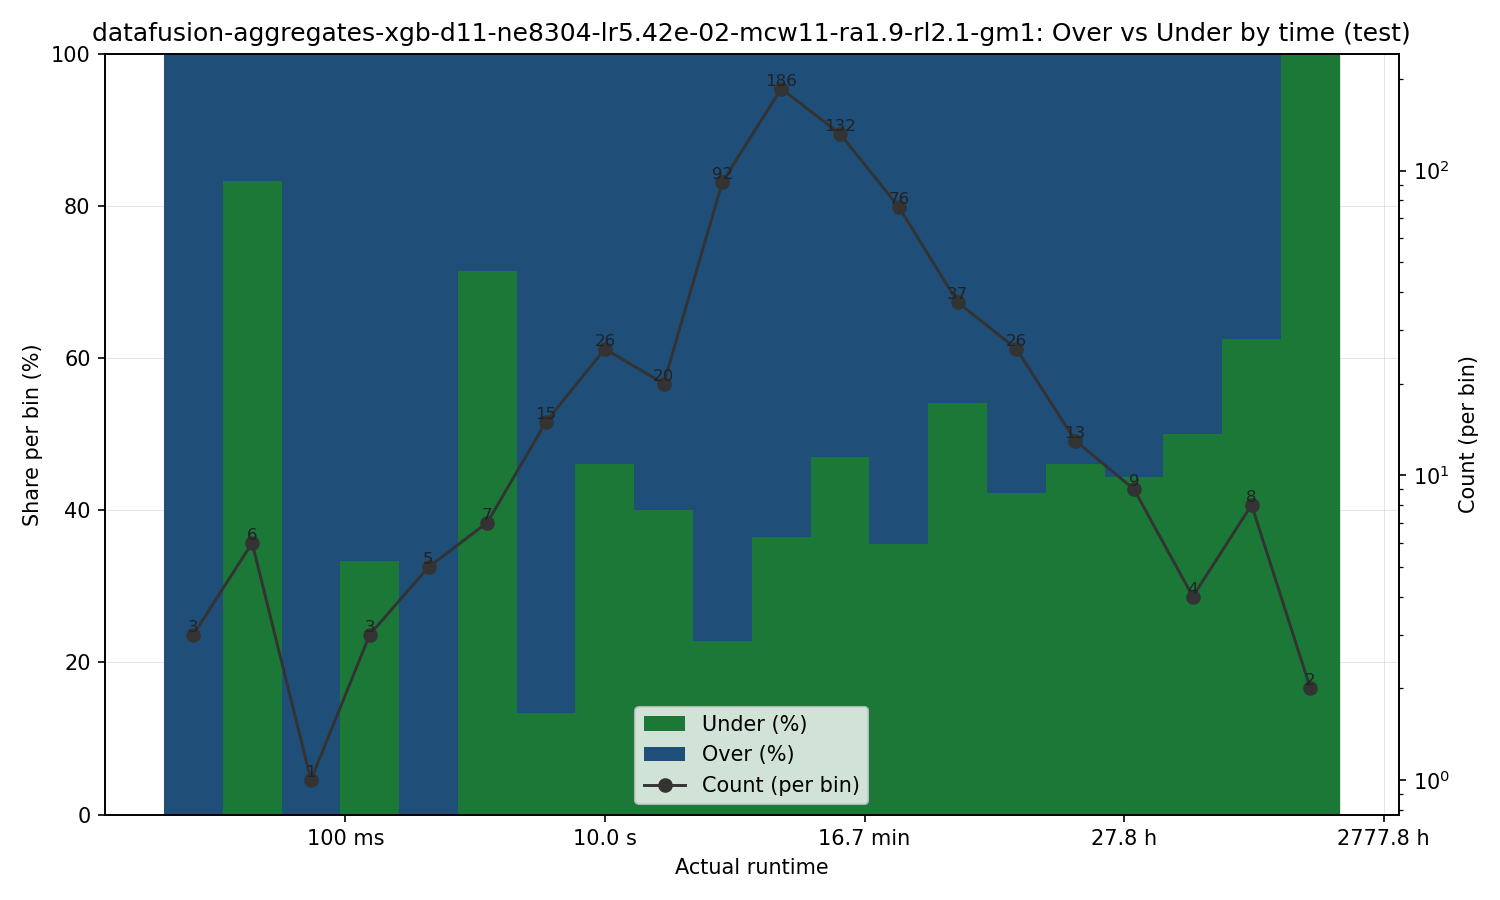

The file beside this chart, header and first rows:
bin_left, bin_right, bin_center, count, under_count, over_count, under_pct, over_pct
0.003998, 0.01135, 0.006735, 3, 0, 3, 0.0, 100.0
0.01135, 0.03219, 0.01911, 6, 5, 1, 83.33, 16.67
0.03219, 0.09136, 0.05423, 1, 0, 1, 0.0, 100.0
0.09136, 0.2593, 0.1539, 3, 1, 2, 33.33, 66.67
0.2593, 0.7357, 0.4367, 5, 0, 5, 0.0, 100.0
0.7357, 2.088, 1.239, 7, 5, 2, 71.43, 28.57
2.088, 5.924, 3.517, 15, 2, 13, 13.33, 86.67
5.924, 16.81, 9.98, 26, 12, 14, 46.15, 53.85
16.81, 47.71, 28.32, 20, 8, 12, 40.0, 60.0
47.71, 135.4, 80.37, 92, 21, 71, 22.83, 77.17
135.4, 384.2, 228.1, 186, 68, 118, 36.56, 63.44
384.2, 1090, 647.2, 132, 62, 70, 46.97, 53.03
1090, 3094, 1837, 76, 27, 49, 35.53, 64.47
3094, 8779, 5212, 37, 20, 17, 54.05, 45.95
8779, 24913, 14789, 26, 11, 15, 42.31, 57.69
24913, 70697, 41968, 13, 6, 7, 46.15, 53.85
70697, 200621, 119094, 9, 4, 5, 44.44, 55.56
200621, 569310, 337958, 4, 2, 2, 50.0, 50.0
569310, 1615554, 959037, 8, 5, 3, 62.5, 37.5
1615554, 4584523, 2721497, 2, 2, 0, 100.0, 0.0
